Run: headless pygame with SDL's dummy video driver; simulated clock (each Clock.tick advances the game by its frame time, no real sleeping); random seed 0; keys injected as events and as key.get_pressed() state; mouse plan: one left click at the window centre at the start of phase 2, then a move to the lower-right quarter at the start of phase 3.
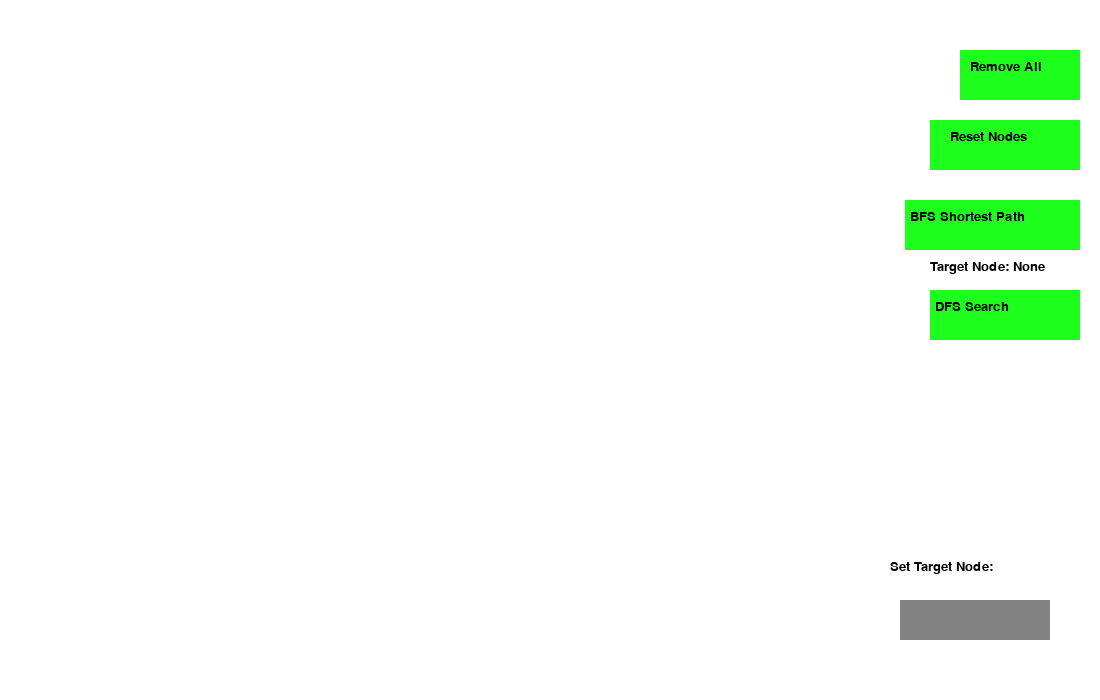
Frame 1 of 3 · flips 1–60 · no input
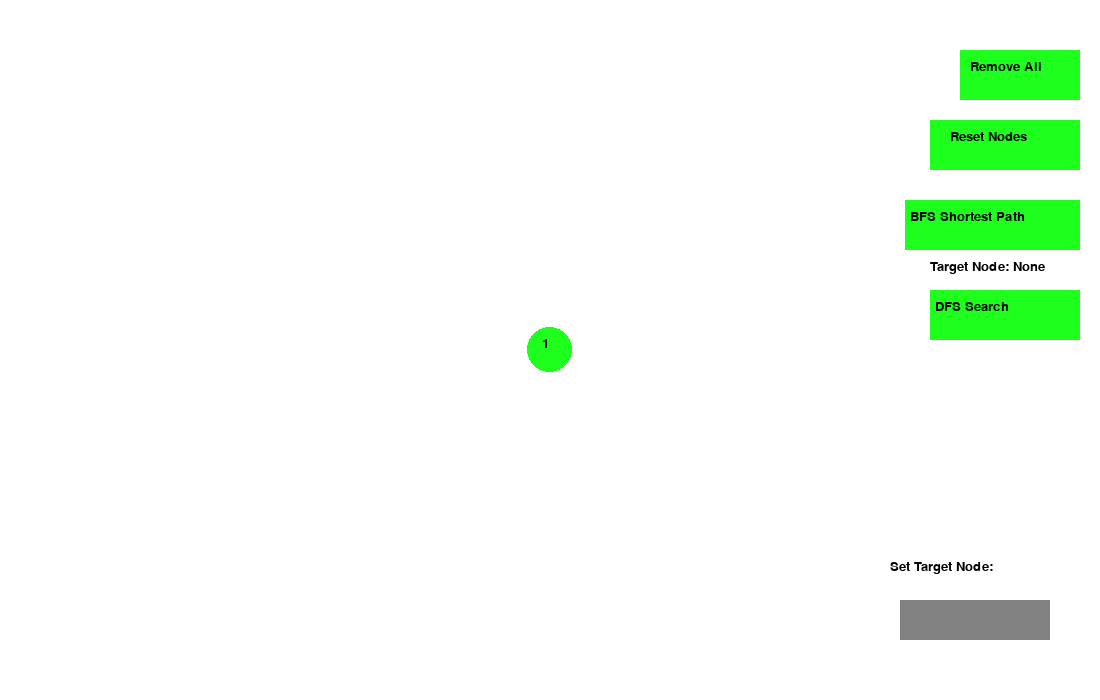
Frame 2 of 3 · flips 61–180 · clicked the window centre · tapped SPACE, RETURN · held RIGHT (→), D
Frame 3 of 3 · flips 181–300 · moved the mouse to the lower-right quarter · held DOWN (↓), S · screen unchanged from frame 2, image omitted

The pygame program that drew these frames:

# graphProject - Graph Algorithm Visualiser
# Author: Brendan Desjardins
# Made: July - November 2023

# import necessary modules
import pygame
import random
import math

#initialize pygame, window, font, and colors for convenience
pygame.init()
WHITE = (255, 255, 255)
GREEN = (30, 255, 30)
BLACK = (0, 0, 0)
RED = (255, 30, 30)
BLUE = (30, 30, 255)
WIN = pygame.display.set_mode((1100, 700))
WIN.fill(WHITE)
font = pygame.font.SysFont('Arial', 20)


class CustomGraph:
    def __init__(self):
        self.neighbors = {}
        self.circles = {}
        self.count = 0
        self.result = ''
        self.state = 'place'
        self.marked_circle = None
        self.target = None

    def get_neighbors(self, node):
        return self.neighbors[node]

    def add_neighbor(self, node, neighbor):
        if neighbor not in self.neighbors[node]:
            self.neighbors[node] += [neighbor]
            self.neighbors[neighbor] += [node]

    def get_circle(self, node):
        return self.circles[node].get_rect()

    def get_circle_color(self, node):
        return self.circles[node].get_color()

    def set_state(self, state):
        self.state = state

    def get_state(self):
        return self.state

    def add_circle(self, x, y):
        node = self.count + 1
        self.circles[node] = Circle(node, pygame.Rect(x-22.5, y-22.5, 45, 45), GREEN)
        self.neighbors[node] = []
        self.count += 1

    def mark(self, node, color):
        self.circles[node].set_color(color)

    def reset(self):
        for circle in self.circles.values():
            circle.set_color(GREEN)
        for k in range(1, len(self.neighbors)+1):
            self.neighbors[k] = []
        self.result = ''
        self.target = None

    def restart(self):
        self.circles.clear()
        self.neighbors.clear()
        self.count = 0
        self.result = ''
        self.target = None

    def get_count(self):
        return self.count

    def get_result(self):
        return self.result

    def change_result(self, s):
        self.result = s

    def set_marked_circle(self, node):
        self.marked_circle = node

    def get_marked_circle(self):
        temp = self.marked_circle
        self.marked_circle = None
        return temp

    def set_target(self, target):
        self.target = target

    def get_target(self):
        return self.target

    def reset_colors(self):
        for circle in self.circles.values():
            circle.set_color(GREEN)

class Circle:
    def __init__(self, num, rect, color):
        self.num = num
        self.rect = rect
        self.color = color

    def get_num(self):
        return self.num

    def get_rect(self):
        return self.rect

    def get_color(self):
        return self.color

    def set_color(self, new):
        self.color = new


c = CustomGraph()


def visit(node, target=None):
    i, d = node
    print('Visited node ' + str(i))
    c.mark(i, RED)
    pygame.time.wait(150)
    pygame.draw.ellipse(WIN, c.get_circle_color(i), c.get_circle(i))
    if i == target:
        c.change_result('Shortest path to node ' + str(i) + ' is distance ' + str(d))
        return True
    pygame.display.update()


def BFS_ShortestPath(origin, target):
    c.reset_colors()
    pygame.display.update()
    if c.get_count() == 0:
        return
    visited = [False] * c.get_count()
    previous = [None] * c.get_count()
    ans = []
    stack = [origin]
    while stack:
        i, d = stack.pop(0)
        if visit((i, d), target):
            while True:
                ans.append(i)
                if not previous[i-1]:
                    print(ans)
                    break
                else:
                    i = previous[i-1]
            for k in ans:
                c.mark(k, BLUE)
            break
        visited[i - 1] = True
        n = c.get_neighbors(i)
        for j in n:
            if not visited[j-1]:
                stack.append((j, d+1))
                if not previous[j-1]:
                    previous[j-1] = i
    if not c.get_result():
        c.change_result('Search Complete.')

def DFS(origin, target):
    c.reset_colors()
    pygame.display.update()
    found = False
    if c.get_count() == 0:
        return
    visited = [False] * c.get_count()
    stack = [origin]
    while stack:
        i, d = stack.pop()
        if visit((i, d), target):
            found = True
        visited[i - 1] = True
        n = c.get_neighbors(i)
        for j in n:
            if not visited[j-1]:
                stack.append((j, d+1))
    if found:
        c.change_result(f'Depth-First Search Complete. Target node {target} reachable from origin.')
    else:
        c.change_result('Depth-First Search Complete.')


def generate_random_neighbors():
    j = c.get_count()
    for k in range(1, j+1):
        t = random.randrange(1, j+1)
        while t == k:
            t = random.randrange(1, j+1)
        c.add_neighbor(k, t)


def update_lines():
    for i in range(1, c.count+1):
        x, y = c.get_circle(i).centerx, c.get_circle(i).centery
        for j in c.get_neighbors(i):
            a, b = c.get_circle(j).centerx, c.get_circle(j).centery
            pygame.draw.line(WIN, BLACK, (x, y), (a, b), 4)


button = pygame.Rect(900, 600, 150, 40)
restartButton = pygame.Rect(960, 50, 120, 50)
resetButton = pygame.Rect(930, 120, 150, 50)
BFSsearchButton = pygame.Rect(905, 200, 175, 50)
DFSsearchButton = pygame.Rect(930, 290, 150, 50)

def draw_window():
    WIN.fill(WHITE)
    for i in range(1, c.get_count()+1):
        pygame.draw.ellipse(WIN, c.get_circle_color(i), c.get_circle(i))
        WIN.blit(font.render(str(i), True, BLACK), (c.get_circle(i).centerx-7, c.get_circle(i).centery-12))
    WIN.blit(font.render(c.get_result(), True, BLACK), (50, 50))
    pygame.draw.rect(WIN, GREEN, restartButton)
    pygame.draw.rect(WIN, GREEN, resetButton)
    WIN.blit(font.render('Remove All', True, BLACK), (970, 60))
    WIN.blit(font.render('Set Target Node:', True, BLACK), (890, 560))
    WIN.blit(font.render('Reset Nodes', True, BLACK), (950, 130))
    WIN.blit(font.render(f'Target Node: {c.get_target()}', True, BLACK), (930, 260))
    if c.get_state() == 'type':
        pygame.draw.rect(WIN, (210, 210, 210), button)
    else:
        pygame.draw.rect(WIN, (130, 130, 130), button)
    pygame.draw.rect(WIN, GREEN, BFSsearchButton)
    pygame.draw.rect(WIN, GREEN, DFSsearchButton)
    WIN.blit(font.render('BFS Shortest Path', True, BLACK), (910, 210))
    WIN.blit(font.render('DFS Search', True, BLACK), (935, 300))
    WIN.blit(font.render(textBox, True, BLACK), (920, 610))
    update_lines()
    pygame.display.update()


textBox = ''

def check_click(x, y):
    g = True
    for i in range(1, c.count+1):
        circle = c.get_circle(i)
        x1, y1 = circle.centerx, circle.centery
        if math.sqrt((x1-x)**2 + (y1-y)**2) <= 22.5:
            res = c.get_marked_circle()
            if res:
                c.add_neighbor(i, res)
            else:
                c.set_marked_circle(i)
            g = False
    if ((900 < x < 1050) and (600 < y < 640)):
        if c.get_state() != 'type':
            c.set_state('type')
        else:
            c.set_state('place')
    elif ((930 < x < 1080) and (120 < y < 170)):
        c.reset()
    elif ((960 < x < 1080) and (50 < y < 100)):
        c.restart()
    elif ((905 < x < 1080) and (200 < y < 250)):
        BFS_ShortestPath((1, 0), c.get_target())
    elif ((930 < x < 1080) and (290 < y < 340)):
        DFS((1, 0), c.get_target())
    else:
        if g == True:
            c.add_circle(x, y)



def game_loop():
    global textBox
    run = True
    while run:
        for event in pygame.event.get():
            if event.type == pygame.QUIT:
                run = False
                break
            if event.type == pygame.MOUSEBUTTONUP:
                x, y = pygame.mouse.get_pos()
                check_click(x, y)
            if event.type == pygame.KEYDOWN:
                if event.key == pygame.K_LEFT:
                    generate_random_neighbors()
                elif c.get_state() == 'type':
                    if event.key == pygame.K_RETURN:
                        c.set_target(int(textBox))
                        textBox = ''
                        c.set_state('place')
                    else:
                        textBox += event.unicode

        draw_window()
    pygame.quit()

if __name__ == '__main__':
    game_loop()
